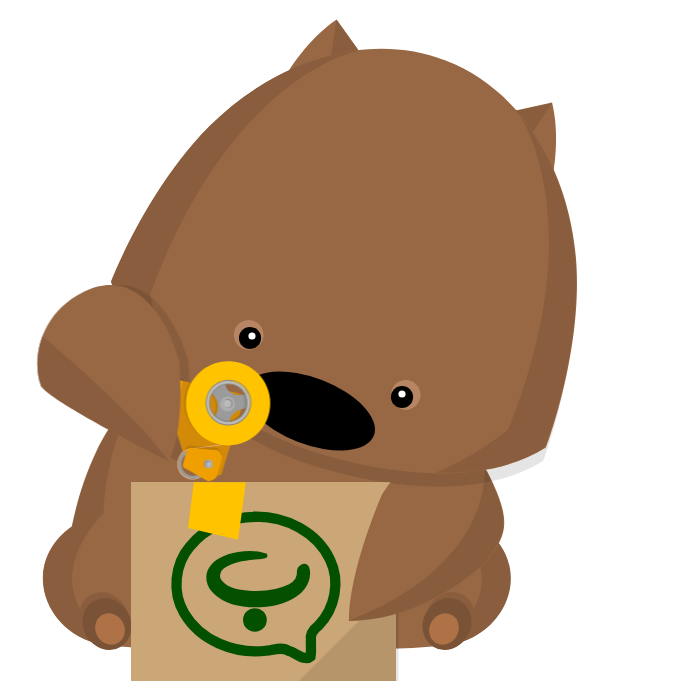
t = 0.00 s
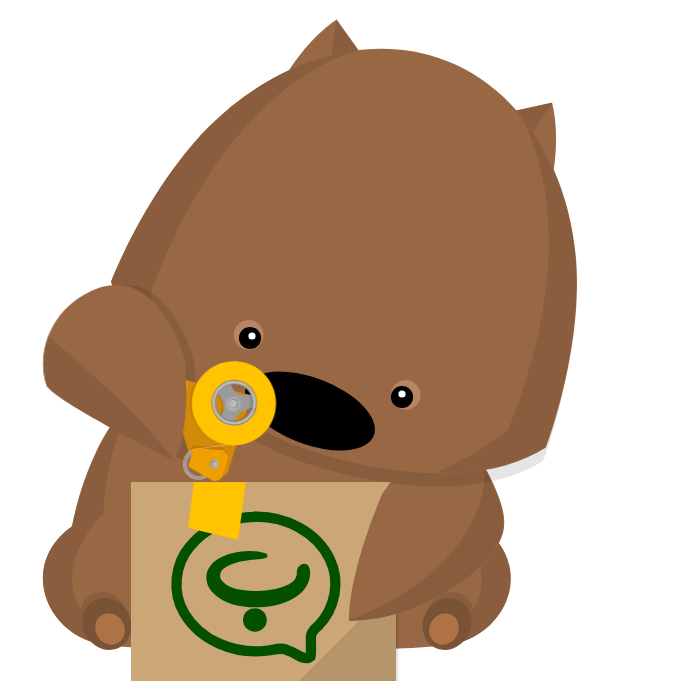
t = 0.70 s
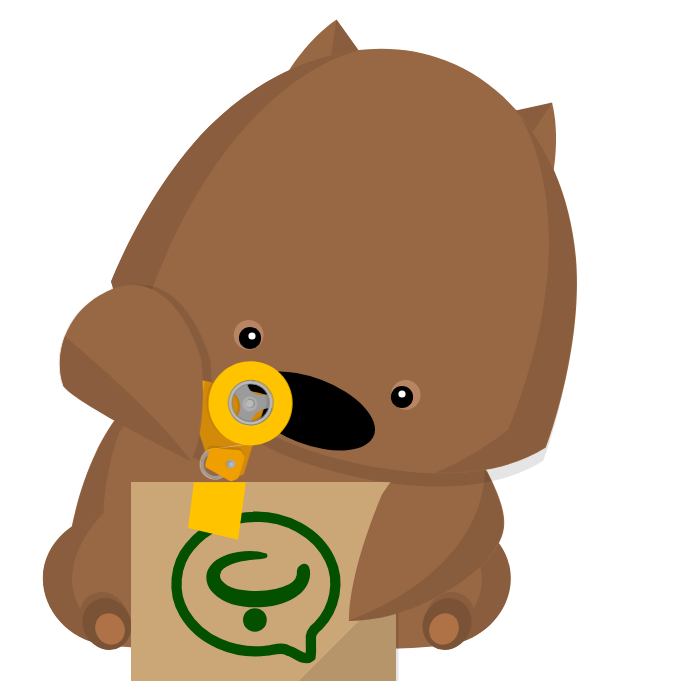
t = 0.95 s
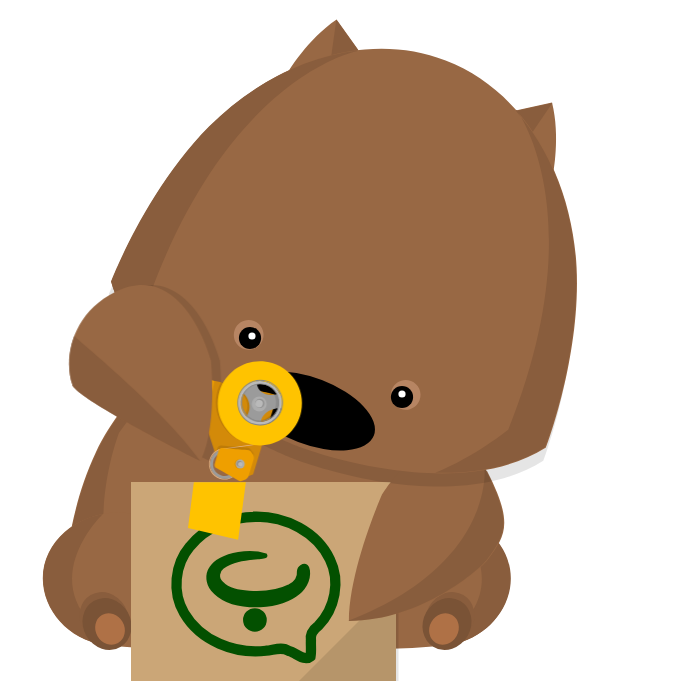
t = 1.20 s
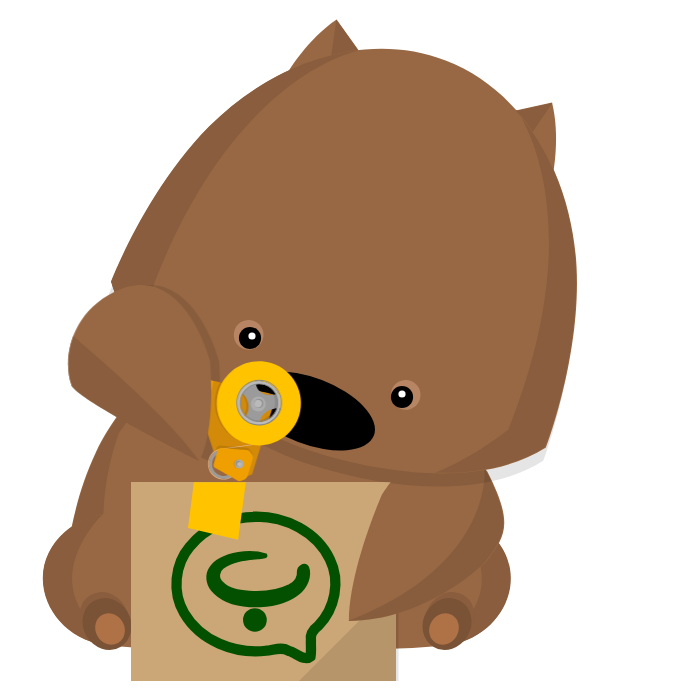
t = 1.45 s

The animated SVG that drew these frames (rendered in a browser with its animation timeline set to each time). Animation: 1 CSS @keyframes rule; one cycle of 1.70 s, repeats indefinitely.

<svg width="700" height="700" version="1.1" xmlns="http://www.w3.org/2000/svg"><defs><style>@keyframes anim-noq {
                0% {
                    transform: translate(-185px, -167px)
                }

                to {
                    transform: translate(-145px, -167px)
                }
            }</style></defs><g transform="translate(-174 -165)"><g id="prefix__body_1_"><g id="prefix__body_2_"><path id="prefix__body_6_" d="m630 617c-33.1-69-101-123-180-123-79.3 0-147 54.3-180 123-33.1 69-33.1 152-33.1 152 72.1 48.7 213 52.6 213 52.6s141-3.89 213-52.6c-5e-3 1e-3 -0.037-82.6-33.1-152z" fill="#986844"/><g fill="#895d3d"><path d="m324 804c-82.1-74.2-31.1-206-31.1-206l23.8-33.1s-8.01 2.64-15.6 4.85a237 237 0 0 0-30.6 47.9c-30.8 64.3-33 140-33.1 150v0.054l-4e-3 0.347v0.063a10.9 10.9 0 0 0-3e-3 0.244l-1e-3 0.102v0.331c23.8 16.1 55.2 27.3 86.5 35.1z"/><path d="m577 804c82.1-74.2 31.1-206 31.1-206l-23.8-33.1s8.02 2.64 15.6 4.85a237 237 0 0 1 30.5 47.9c30.8 64.3 33 140 33.1 150l1e-3 0.059c3e-3 0.128 3e-3 0.238 6e-3 0.343v0.064c2e-3 0.09 2e-3 0.172 2e-3 0.244l2e-3 0.103 1e-3 0.134v0.196c-23.8 16.1-55.2 27.3-86.5 35.1z"/></g></g><g id="prefix__belly_2_"><path d="m450 658c-90.8 0-170 25.7-209 63.5-3.73 27.7-3.74 47-3.74 47 72.1 48.7 213 52.6 213 52.6s141-3.89 213-52.6c0 0-0.01-19.2-3.73-46.9-39.8-37.8-119-63.6-210-63.6z" fill="#b78563"/><g id="prefix__belly_shadow_1_" fill="#a57859"><path d="m323 804s-43.2-33.4-46.5-108c0 0-26.3 14.4-36.3 25.6-3.73 27.7-3.73 46.9-3.73 46.9 23.8 16.1 55.2 27.3 86.5 35.1-2e-3 0-2e-3 0 0 0z"/><path d="m577 804s43.2-33.4 46.5-108c0 0 26.3 14.4 36.3 25.6 3.72 27.7 3.73 46.9 3.73 46.9-23.8 16.1-55.2 27.3-86.5 35.1z"/></g></g></g><g id="prefix__legs_2_"><g id="prefix__leg_4_"><path d="m361 715v-3e-3c-12.2-22.1-38.3-37.4-68.4-37.4-41.9 0-75.8 29.5-75.8 65.9 0 32 26 60.9 60 66.1 34 5.23 100 4.68 100 4.68 16.3-11.9-1.99-74.5-15.9-99.2z" fill="#986844"/><g id="prefix__shadow_6_" fill="#895d3d"><path d="m293 810c-95.1-56.2-16-131-16-131-34.2 6.38-59.8 32.8-59.8 64.4 0 32 26 60.8 60 66.1 5.27 0.812 11.3 1.48 17.8 2.04-0.619-0.369-1.25-0.745-1.9-1.13z"/><ellipse transform="rotate(240 278 783)" cx="278" cy="783" rx="26.6" ry="23.8"/></g><ellipse transform="rotate(240 281 789)" cx="281" cy="789" rx="26.6" ry="23.8" fill="#7a5336"/><ellipse transform="rotate(240 284 794)" cx="284" cy="794" rx="16.1" ry="14.4" fill="#af7146"/></g><g id="prefix__leg_2_"><path d="m540 715c0-2e-3 0-2e-3 3e-3 -3e-3 12.2-22.1 38.3-37.4 68.4-37.4 41.9 0 75.8 29.5 75.8 65.9 0 32-26 60.9-60 66.1-34 5.23-100 4.68-100 4.68-16.3-11.9 2-74.5 15.9-99.2z" fill="#986844"/><g id="prefix__shadow_5_" fill="#895d3d"><path d="m609 810c95.1-56.2 16-131 16-131 34.2 6.38 59.8 32.8 59.8 64.4 0 32-26 60.8-60 66.1-5.27 0.812-11.3 1.48-17.8 2.04 0.62-0.369 1.25-0.745 1.9-1.13z"/><ellipse transform="rotate(120 624 783)" cx="624" cy="783" rx="26.6" ry="23.8"/></g><ellipse transform="rotate(120 621 789)" cx="621" cy="789" rx="26.6" ry="23.8" fill="#7a5336"/><ellipse transform="rotate(120 618 794)" cx="618" cy="794" rx="16.1" ry="14.4" fill="#af7146"/></g></g></g><path id="prefix__box" d="m131 482h265v199h-265z" fill="#9a4121" style="fill:#cba677"/><path d="m299 681h99.5v-99.5z" opacity=".1"/><g id="prefix__arm_7_" transform="translate(-174 -165)"><path id="prefix__arm_8_" d="m661 636c27 52.5 18.4 64.4 0.904 88.6-6.29 8.72-65 61.4-139 61.4 0-51.3 32.9-126 32.9-126s63.9-105 105-23.8z" fill="#986844"/><path d="m522 786c74.3 0 133-52.7 139-61.4 17.5-24.2 26.1-36.1-0.905-88.6a108 108 0 0 0-1.59-2.96c0.083 0.797 9.56 97-137 153z" opacity=".1"/></g><g id="prefix__npm_-_wombat_-_face_1_" transform="translate(-174 -165)"><path d="m381 304c-62.9 63.3-98 155-98 155 10.3 36.9 35.9 68.1 64.8 93.1-5e-3 -9e-3 -0.011-0.018-0.015-0.028 54.4 47 121 72.1 121 72.1s66.2 25.8 138 27.3l-7e-3 3e-3c6.46 0.139 12.9 0.078 19.4-0.218 31.7-1.45 64-8.36 91.1-25.6 1.43-3.75 2.72-7.54 3.99-11.3 7.85-23.5 14.1-47.7 18.7-72 6.27-32.9 9.76-66.6 7.72-100-1.96-31.9-9.11-63.7-21.8-93.1 1.59-9.66 5.55-39.9-1.51-68.3l-36.3 7.96c-16.8-19-37.1-34.8-60.1-45.5-30.5-14.2-64.5-19-97.9-15.1l0.013-0.012v-5e-3h2e-3 -2e-3l-21.6-30.2c-24.3 16.4-41.6 41.6-46.8 49.8-29.5 13.5-57.1 33-80.6 56.7-62.9 63.3 23.5-23.6 0 0z" opacity=".1"/><g id="prefix__ears_1_"><g id="prefix__ear_3_"><path d="m462 237 42.7 4.38 27.5-26.7-21.6-30.2c-29.3 19.8-48.5 52.5-48.5 52.5z" fill="#986844"/><path d="m532 215-6.24 6.06-20.8 2.09 5.35-38.3z" fill="#895d3d"/></g><g id="prefix__ear_2_"><path d="m727 339-34.7-25.3-2.58-38.2 36.3-7.96c8.54 34.4 0.946 71.5 0.943 71.5z" fill="#986844"/><path d="m690 276 0.583 8.68 14 15.4 21.7-32.1z" fill="#895d3d"/></g></g><path id="prefix__head_1_" d="m285 446c29.7 106 186 165 186 165s155 60.6 249 1.54c0 0 35-91.3 30.6-180-4.44-89.2-50.3-176-131-207-80.8-31-173 2.58-236 65.9-62.9 63.3-98 155-98 155z" fill="#986844"/><ellipse id="prefix__nose_1_" transform="rotate(21 484 576)" cx="484" cy="576" rx="68.4" ry="33.1"/><g id="prefix__face_1_"><g id="prefix__eyes_1_"><g id="prefix__eye_2_"><path d="m585 546c7.68 2.95 11.5 11.6 8.57 19.2-2.95 7.68-11.6 11.5-19.2 8.57-7.68-2.95-11.5-11.6-8.57-19.2 2.95-7.68 11.6-11.5 19.2-8.57z" fill="#b78563"/><circle cx="576" cy="562" r="11.1"/><circle cx="576" cy="559" r="3.6" fill="#fff"/></g><g id="prefix__eye_1_"><path d="m428 486c-7.68-2.95-16.3 0.887-19.2 8.56-2.95 7.68 0.889 16.3 8.57 19.2 7.68 2.95 16.3-0.887 19.2-8.56 2.95-7.68-0.89-16.3-8.57-19.2z" fill="#b78563"/><circle cx="424" cy="503" r="11.1"/><circle cx="426" cy="501" r="3.6" fill="#fff"/></g></g></g><path d="m690 276c36.4 41.2 56.9 98.3 59.8 156 4.43 89.2-30.6 180-30.6 180-32.3 20.5-72.2 26.6-110 25.8 39.6-15.9 73-43 73-43 85.8-214 9.76-318 8.24-320zm-158-60.6c-54.6 6.32-108 35-149 76.2-62.9 63.3-98 155-98 155 10.3 36.9 35.9 68.1 64.8 93.1-18.8-38.3-25.5-80.8-25.5-80.8 79.7-217 205-243 208-243z" fill="#895d3d"/></g><g style="animation:1s ease-in-out -.7s infinite alternate-reverse anim-noq"><path d="m270 459c-44.3 21.7-51.8 68.2-42.8 93.1 3.22 8.96 54.9 39.1 128 76 17.4-34.3 10.5-101 10.5-101s-27.3-102-95.5-68.3z" opacity=".1"/><path d="m384 644c-4.28-1.31-15.7-22.1-15.7-22.1l-7.18-2.19c-1.1-2.84-8.84-25-8.12-27.3 0.718-2.35-1.85-3.34-1.85-3.34s-1.52-0.466-4.28-1.31c-2.76-0.842-4.15-4.24-4.48-6.61-0.336-2.37-8.94-5.85-13.1-5.16-4.14 0.699-6.86 3.64-9.69 0.515-2.82-3.13-12-6.38-15.6-7.47-3.59-1.1-14.5-3.66-20.1-2.06-5.63 1.6-6.67 1.28-9.02 0.568-3.38-1.03-3.78-0.548-2-6.35 0.548-1.8 4.6-15.1 6.12-20 1.52-4.97 4.37-7.84 11.5-5.96 7.12 1.87 46.4 17.1 46.4 17.1 2.34 0.914 3.92-0.142 3.92-0.142s5.52-4.72 6.9-6.11 3.16-0.969 3.16-0.969l8.84 2.7s55.1 12 59.3 13.3c4.14 1.26 1.93 8.16 1.93 8.16l-22 72.1c-3.01 1.65-10.7 3.99-15 2.68z" fill="#d38a09"/><path d="m391 554c-2.88 2.31-5.17 5.46-6.33 9.25-3.07 10.1 2.49 20.7 12.5 23.8 7.72 2.36 15.9-0.413 20.3-6.51l-1.74 5.71c-5.05 4.2-12.4 5.69-19.4 3.56-11.6-3.54-17.9-15.8-14.3-27.3a21.8 21.8 0 0 1 5.57-9.2c1.15 0.258 2.25 0.499 3.41 0.757zm31 12.8c0.218-1.9 0.153-4.53-1.57-5.75a19.1 19.1 0 0 1 1.57 5.75z" opacity=".1"/><path d="m367 549c-1.4 2.54-2.63 5.24-3.51 8.12-6.8 22.3 5.62 45.8 27.9 52.6 5.75 1.76 11.7 2.26 17 1.5l8.71-28.5c-3.59 3.55-8.38 5.66-13.5 5.69 2.08-9.6 10.6-12.8 16-14.1l1.58-5.17s2.25-7.01-1.89-8.28c-0.104-0.029-6e-3 2e-3 -0.173-0.046-7.58 1.16-12.2-0.69-15-3.52-12-2.73-28.1-6.31-37.1-8.31zm20.5 10.8c8.33 9.4 5.88 18 2.87 23.1-4.76-4.83-6.79-12-4.68-19a19 19 0 0 1 1.8-4.1z" opacity=".1"/><path d="m360 548c-0.362-0.079-0.509 0.02-0.509 0.02l-8.84-2.7s-1.8-0.426-3.18 0.965c-1.38 1.39-6.9 6.05-6.9 6.05s-1.63 1.07-3.97 0.159c0 0-39.2-15.2-46.4-17.1-7.13-1.87-9.99 1.01-11.5 5.98l-6.12 20c-1.77 5.8-1.38 5.33 2 6.36 2.34 0.718 3.46 1.07 9.09-0.535 5.62-1.6 16.4 0.967 20 2.07 3.59 1.1 12.7 4.38 15.5 7.5 2.82 3.12 5.51 0.253 9.65-0.441 4.14-0.701 12.8 2.64 13.1 5 0.332 2.37 1.71 5.76 4.48 6.6 2.76 0.842 4.28 1.31 4.28 1.31s2.21 0.443 1.85 1.63l0.097-0.316z" fill="#ef9f00"/><path d="m279 541c-0.272 0.884-0.623 2.04-1.02 3.34 24.2 7.01 60.3 20.8 60.3 20.8l15.7-19.2-3.04-0.929s-1.8-0.426-3.18 0.965c-1.38 1.39-6.9 6.05-6.9 6.05s-1.63 1.07-3.96 0.159c0 0-39.2-15.2-46.4-17.1-7.13-1.87-9.99 1.01-11.5 5.98z" fill="#e29000"/><path transform="rotate(262 386 614)" d="m386 592h0.865v45h-0.865z" fill="#e5b486"/><path d="m396 616s-0.928-1.34-3.62-1.41c-2.7-0.071-25.5-2.05-25.5-2.05s-2.84-0.115-3.77 2.92l-1.2 3.91 6.66 2.03s11.7 20.9 16 22.2c2.2 0.672 5.3 0.091 8.14-0.494 0.893-0.95 1.46-2.02 1.46-2.02l2.62-8.56 0.082-0.277 2.58-8.45s0.391-2.6-0.749-4.3-2.68-3.53-2.68-3.53z" opacity=".1"/><path d="m375 616c-8.22-2.52-17 2.13-19.5 10.4-2.51 8.22 2.14 17 10.4 19.5 8.23 2.51 17-2.14 19.5-10.4 2.51-8.22-2.13-17-10.4-19.5zm-0.25 0.825c7.78 2.38 12.2 10.6 9.79 18.4-2.38 7.78-10.6 12.2-18.4 9.79-7.78-2.38-12.2-10.6-9.79-18.4 2.38-7.78 10.6-12.2 18.4-9.78z" fill="#e5b486"/><path d="m375 617c-7.78-2.38-16 2.01-18.4 9.79-2.38 7.78 2.01 16 9.79 18.4 7.78 2.38 16-2.01 18.4-9.79 2.37-7.78-2.01-16-9.79-18.4zm-0.842 2.76c6.24 1.9 9.77 8.54 7.86 14.8-1.91 6.24-8.54 9.77-14.8 7.87-6.25-1.91-9.77-8.54-7.87-14.8 1.91-6.24 8.54-9.77 14.8-7.87z" fill="#9b9b9b"/><path d="m393 617c-2.7-0.071-25.3-1.98-25.3-1.98s-2.39 0.026-3.32 3.06c-0.766 2.51-1.57 5.13-1.82 5.97 0 0-0.028 0.1-0.085 0.277-0.258 0.856-1.08 3.56-1.85 6.08-0.93 3.04 1.04 4.39 1.04 4.39s19.7 11 22 12.4c2.28 1.45 3.67 0.819 3.67 0.819s2.16-0.696 4.06-1.48c1.9-0.777 2.91-3.19 2.91-3.19l2.62-8.56 0.082-0.277 2.58-8.45s0.503-2.56-0.636-4.27c-1.14-1.71-2.53-3.49-2.53-3.49s-0.729-1.28-3.42-1.34z" fill="#ef9f00"/><circle cx="385" cy="631" r="4.48" opacity=".1"/><circle cx="386" cy="631" r="4.48" fill="#adadad"/><path d="m386 628a2.75 2.75 0 1 1-1.61 5.27 2.76 2.76 0 0 1-1.83-3.44 2.76 2.76 0 0 1 3.44-1.83z" fill="#919191"/><path d="m386 629a2.24 2.24 0 1 1 2e-3 4.47 2.24 2.24 0 0 1-2e-3 -4.47z" fill="#bababa"/><path d="m428 560c-27.7 8.74-26-14.7-26-14.7-7.73 5.04-13.7 13.8-13.7 13.8 15.7 15.7 0.518 29.4 0.518 29.4 3.9 9.95 17 7.61 17 7.61-1.31-22.9 23.3-21.4 23.3-21.4 6-6.77-1.1-14.7-1.1-14.7z" fill="#9b9b9b"/><path d="m391 584a25.1 25.1 0 0 1-1.73 2.32 21.9 21.9 0 0 0 15.7 4.22 20.9 20.9 0 0 1 0.6-3 19 19 0 0 1-8.72-0.565 19 19 0 0 1-5.86-2.97z" opacity=".1"/><path d="m398 548c-2.23 1.88-4.21 3.92-5.81 5.73a19.2 19.2 0 0 1 9.96-3.43 21.3 21.3 0 0 1-0.396-2.87 22 22 0 0 0-3.76 0.57z" opacity=".1"/><path d="m424 575a21.8 21.8 0 0 0-0.924-13.7 38.2 38.2 0 0 1-2.91 0.527 19 19 0 0 1 0.816 13.3c-0.045 0.15-0.098 0.298-0.146 0.441a32 32 0 0 1 3.17-0.522z" opacity=".1"/><circle cx="405" cy="571" r="7.51" fill="#adadad"/><path d="m407 566a4.62 4.62 0 0 1 3.07 5.77 4.62 4.62 0 0 1-5.77 3.06 4.63 4.63 0 0 1-3.07-5.77 4.62 4.62 0 0 1 5.77-3.07z" fill="#919191"/><path d="m406 567a3.76 3.76 0 0 1 2.5 4.69 3.76 3.76 0 0 1-4.69 2.5 3.76 3.76 0 0 1-2.5-4.69 3.76 3.76 0 0 1 4.69-2.5z" fill="#bababa"/><g id="prefix__tape_1_"><path d="m418 530c-22.3-6.8-45.8 5.74-52.6 28-6.81 22.3 5.74 45.8 28 52.6 22.3 6.8 45.8-5.74 52.6-28 6.8-22.3-5.74-45.8-28-52.6zm-5.91 19.3c11.6 3.54 18.1 15.8 14.6 27.4-3.54 11.6-15.8 18.1-27.4 14.6-11.6-3.54-18.1-15.8-14.6-27.4 3.53-11.6 15.8-18.1 27.4-14.6z" fill="#e5b486" style="fill:#ffc300"/><path d="m412 549c-11.6-3.54-23.9 3.01-27.4 14.6-3.54 11.6 3 23.9 14.6 27.4 11.6 3.54 23.9-3.01 27.4-14.6 3.54-11.6-3.01-23.9-14.6-27.4zm-0.844 2.76c10.1 3.07 15.7 13.7 12.7 23.8-3.07 10.1-13.7 15.7-23.8 12.7-10.1-3.07-15.7-13.7-12.7-23.8 3.07-10.1 13.7-15.7 23.8-12.7z" fill="#bababa"/><path d="m427 576c-3.54 11.6-15.8 18.1-27.4 14.6-11.6-3.54-18.1-15.8-14.6-27.4 3.53-11.6 15.8-18.1 27.4-14.6 11.6 3.54 18.1 15.8 14.6 27.4m-39.2-12c-3.07 10.1 2.61 20.7 12.7 23.8 10.1 3.07 20.7-2.61 23.8-12.7 3.07-10.1-2.61-20.7-12.7-23.8-10.1-3.07-20.7 2.61-23.8 12.7m40.1 12.2c3.67-12-3.12-24.8-15.2-28.5-12-3.68-24.8 3.12-28.5 15.2-3.68 12 3.12 24.8 15.2 28.5 12 3.67 24.8-3.13 28.5-15.2zm-39.2-12c2.93-9.59 13.1-15 22.7-12.1 9.59 2.93 15 13.1 12.1 22.7s-13.1 15-22.7 12.1c-9.6-2.93-15-13.1-12.1-22.7z" fill="#878787"/></g><path id="prefix__arm_2_" d="m261 459c-44.3 21.7-51.8 68.2-42.8 93.1 3.22 8.96 54.9 39.1 128 76 17.4-34.3 10.5-101 10.5-101s-27.3-102-95.5-68.3z" fill="#986844"/><path d="m218 552c3.22 8.96 54.9 39.1 128 76-34.8-49.8-126-124-126-125-6.63 17.7-6.33 36-1.77 48.7z" fill="#895d3d"/></g><g transform="matrix(3.78 0 0 3.78 785 116)"><path d="m-140 106c7.86-0.0667 16.1 3.96 19.6 11.3 2.81 5.74 1.39 13-3.03 17.5-1.26 0.953-2.27 2.27-1.98 3.92-0.0669 1.42 0.141 2.87-0.117 4.27-1.68 1.46-3.86-1.07-5.7-1.45-1.89-1.3-4.01-0.246-6.04-0.0761-8.27 0.977-17.4-2.58-21.7-9.99-3.22-5.46-2.52-12.8 1.55-17.6 4.15-5.2 10.9-7.87 17.4-7.85z" style="fill:none;stroke-width:2.72;stroke:#035000"/><g transform="matrix(.333 0 0 .333 -239 96.7)"><g transform="matrix(2.6 0 0 2.6 9047 -3e3)" style="fill:#035000;shape-inside:url(#rect3271);stroke-width:.426;stroke:#035000;white-space:pre" aria-label="ب"><path d="m-3349 1181c0.407 3.15-1.49 6.18-4.11 7.8-4.11 2.78-9.26 3.35-14.1 3.19-4.23-0.23-8.7-1.6-11.5-4.92-1.57-1.9-1.93-4.78-0.523-6.87 1.86-2.9 5.39-3.98 8.6-4.54 2.81-0.47 5.74-0.435 8.47 0.422 0.883 1.2-1.7 1.18-2.48 1.26-3.63 0.393-7.54 0.646-10.6 2.88-1.43 1.02-1.69 3.18-0.332 4.37 2.07 2.3 5.36 2.66 8.27 2.9 4.17 0.286 8.53-0.1 12.3-1.99 1.52-0.849 2.76-2.47 2.57-4.29 0.123-1.23 1.68-2.51 2.82-1.62 0.402 0.348 0.536 0.892 0.615 1.39z" style="fill:#035000;stroke-width:.55;stroke:#035000"/></g><path d="m306 110a9.41 9.41 0 0 1-9.41 9.41 9.41 9.41 0 0 1-9.42-9.41 9.41 9.41 0 0 1 9.42-9.41 9.41 9.41 0 0 1 9.41 9.41z" style="fill:#035000;paint-order:markers fill stroke"/></g></g><path d="m188 528 5.87-45.7h52l-7.74 57.4z" fill="#e5b486" style="fill:#ffc300;stroke-width:.806"/></svg>
